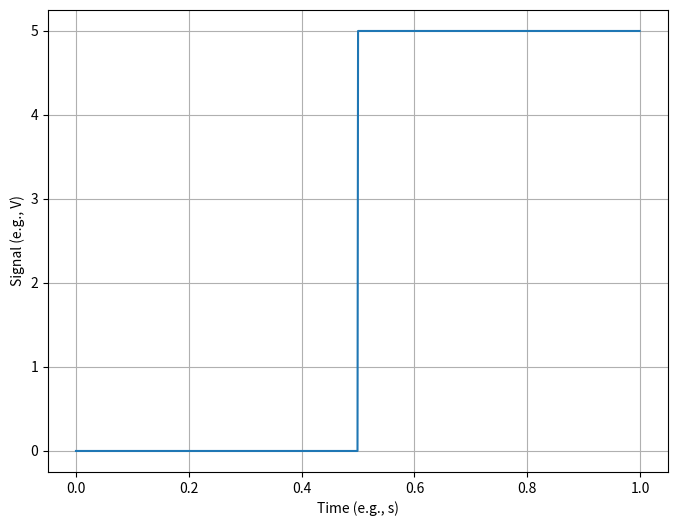
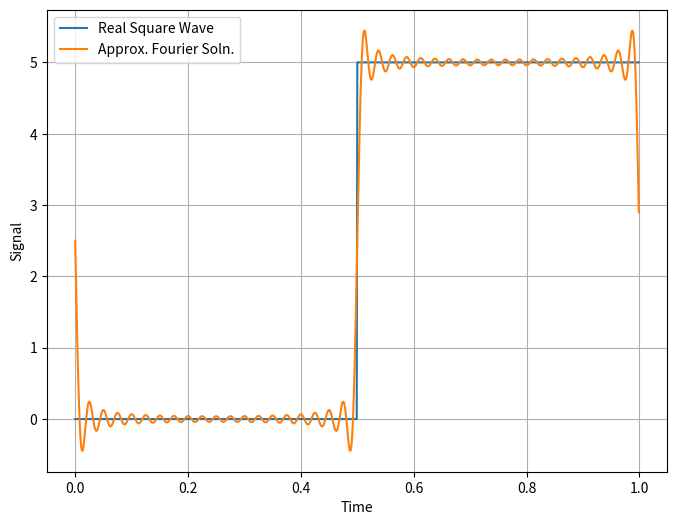
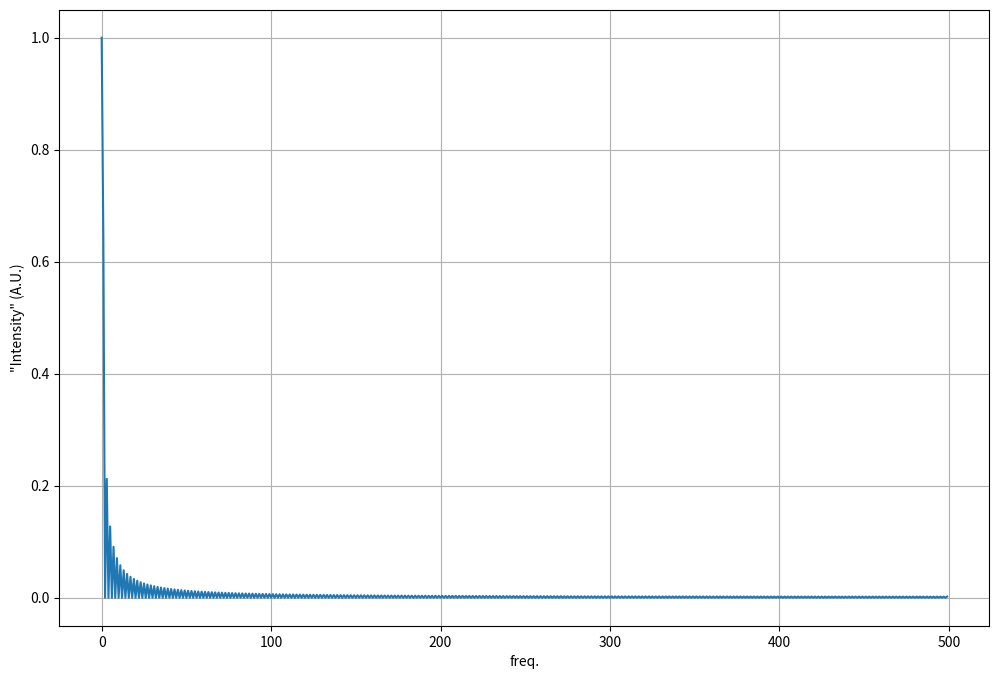
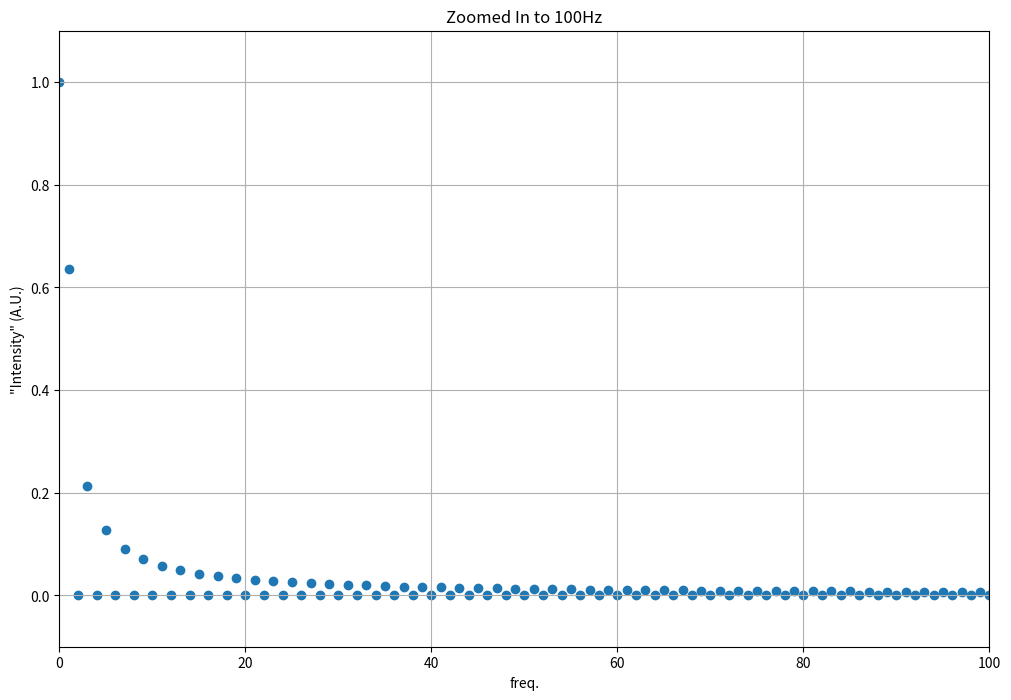
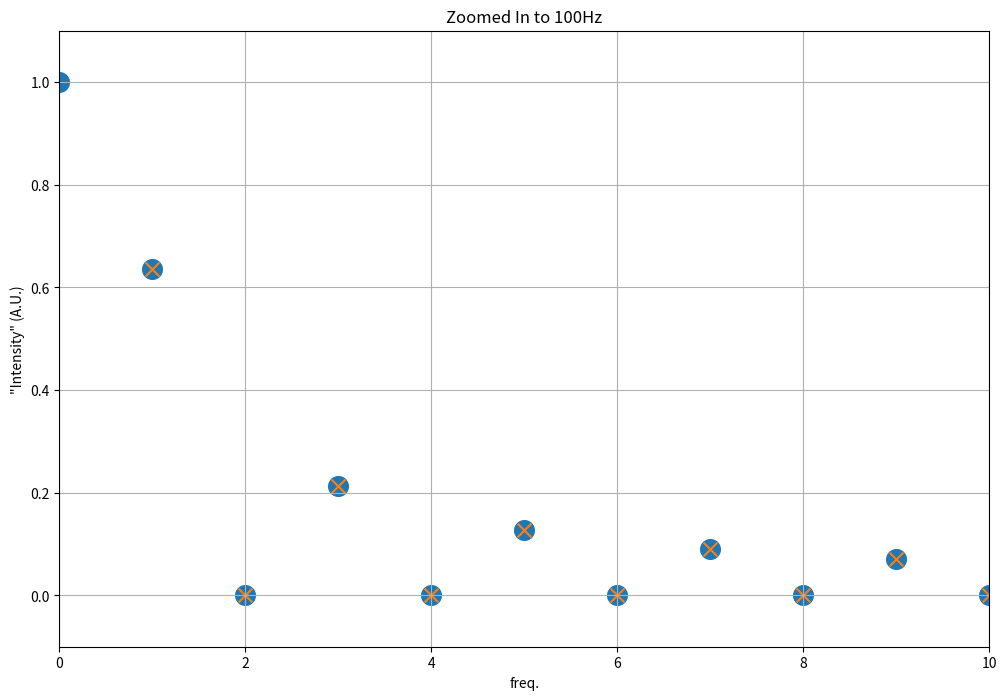

The script that saved these images, in order:
#!/usr/bin/env python
# coding: utf-8

# # 01 Nov 2022 - Signal Deconstruction
# 
# We have started to show that we can take waves of any periodicity and deconstruct them to understand their properties. We have only conceptually done so for more general $V(t)$'s. We are using $V(t)$ because everything is a voltage. But now we introduce the toolkit that can help us do this. 
# 
# For a given $V(t)$ with some base periodicity ($w_0$ or $T_0$), really the longest period or lowest frequency in the signal, we can use a Fourier Series to decompose those signals in terms of harmonics ($n\;\omega_0$) of the base frequency. The model of this decomposition is given by the [infinite series](https://en.wikipedia.org/wiki/Fourier_series#Sine-cosine_form):
# 
# $f(t) = \dfrac{a_0}{2} + \sum_{n=1}^{\infty} a_n \cos(n\omega_0t) + b_n \sin(n\omega_0t)$
# 
# Or
# 
# $f(t) = \dfrac{a_0}{2} + \sum_{n=1}^{\infty} a_n \cos\left(\dfrac{2n\pi}{T_0}t\right) + b_n \sin\left(\dfrac{2n\pi}{T_0}t\right)$
# 
# By using the [orthogonal nature](https://en.wikipedia.org/wiki/Orthogonal_functions) of $\sin$ and $\cos$ over one period, we can find the unknown coefficients for a given signal $V(t)$. 
# 
# ## DC Offset
# 
# The first term in the sum is just related to the DC offset, that is the average of the signal over one period. That's because $sin$ and $cos$ don't shift the average (they have a time average of zero, remember?)
# 
# $\dfrac{a_0}{2} = \dfrac{1}{T_0}\int_{T_0} f(t) dt$
# 
# ## Periodic Models
# 
# For the periodicity, we use "Fourier's Trick" to determine the value of the coefficients. *Note that you need the signal $V(t)$ to complete this work.* And this isn't a trick, it's a well-established method.
# 
# $a_n = \dfrac{2}{T_0}\int_{T_0}V(t)\cos(n\omega_0t)\qquad n\neq0$
# 
# $b_n = \dfrac{2}{T_0}\int_{T_0}V(t)\sin(n\omega_0t)\qquad n\neq0$
# 
# Given this, our approximate $V(t)$ is given up to the $N$ term is,
# 
# $V(t) \approx \dfrac{a_0}{2} + \sum_{n=1}^{N} a_n \cos(n\omega_0t) + b_n \sin(n\omega_0t)$

# ## Example: The Duty Cycle
# 
# There are many signals we could analyze, but one of the common (and more mathematically tractable) ones is the [Duty Cycle](https://en.wikipedia.org/wiki/Duty_cycle). In fact, this signal is in wide use across electrical devices for timed on and off states. Moreover, the behaviors of some neurons and muscle fibers have been shown to approximate duty cycle firing. Synthesizers and electronic music are similar heavy users of [pulse width modulation](https://en.wikipedia.org/wiki/Pulse-width_modulation), which stems from this signal.
# 
# Below, we import a few libraries and plot the duty cycle.

# In[1]:


import numpy as np
import matplotlib.pyplot as plt
import scipy.signal as sig
get_ipython().run_line_magic('matplotlib', 'inline')


# In[2]:


## Setting up a few parameters

V = 5       ## Max Voltage for the cycle
T = 1       ## Period of the cycle
N = 1000    ## Number of discrete points in model
dt = T/N    ## Spacing in time between points

## Create a time array
t = np.linspace(0, T, N, endpoint=False)

fig = plt.figure(figsize=(8,6))

## Plot a 0V-5V duty cycle
## We are using the signal library, which will also give 
## us access to FFT!
squareWave = V/2-V/2*sig.square(2 * np.pi * t)

plt.plot(t, squareWave)

plt.xlabel('Time (e.g., s)')
plt.ylabel('Signal (e.g., V)')
plt.grid()


# ### Analytical Approach
# 
# Let's first approach this analysis using the analytical tools we have developed.
# 
# [redacted]
# 

# In[3]:


def ComputeBn(V,n_array):
    
    bn_array = (V/(n_array*np.pi))*(np.cos(n_array*np.pi)-1)
    
    return bn_array

def ComputeV(V,T,n,t):
    
    V_array = np.ones(len(t))*V/2

    for i in range(0,n):
    
        V_add = bns[i]*np.sin(2*np.pi*(i+1)/T*t)
        V_array += V_add
        
    return V_array

n = 40
n_array = np.arange(1, n+1)   
bns = ComputeBn(V, n_array)
V_array = ComputeV(V, T, n, t)

fig = plt.figure(figsize=(8,6))
plt.plot(t, squareWave, label='Real Square Wave')
plt.plot(t, V_array, label='Approx. Fourier Soln.')
plt.xlabel('Time')
plt.ylabel('Signal')
plt.grid()
plt.legend()


# ### Can we do this with more automaticity?
# 
# Yes, we can use Python's `fft` method to help us do this analysis. However, this is a [Fast Fourier Transform](https://en.wikipedia.org/wiki/Fast_Fourier_transform), which we will discuss a bit more later. It is not the same as our Fourier Analysis above, as it uses discrete values, and has a finite windowing effects.
# 
# **This is the code we consrtucted together.**

# In[4]:


from scipy.fft import fft, ifft, fftfreq ## Import what we need

yf = fft(squareWave)
xf = fftfreq(N,dt)

## Let's cut out the half we want:
xf_pos = xf[0:N//2]         ## Returns the positive half of the frequencies
yf_scaled = 2/N*yf[0:N//2]/5  ## Rescales the FFT and returns only the positive half again

fig=plt.figure(figsize=(12,8))
plt.plot(xf_pos, np.abs(yf_scaled))

plt.xlabel('freq.')
plt.ylabel('"Intensity" (A.U.)')
plt.grid()


# In[5]:


fig=plt.figure(figsize=(12,8))
plt.scatter(xf_pos, np.abs(yf_scaled))

plt.xlabel('freq.')
plt.ylabel('"Intensity" (A.U.)')
plt.grid()
plt.axis([0, 100, -0.1, 1.1])
plt.title('Zoomed In to 100Hz')


# In[6]:


fig=plt.figure(figsize=(12,8))

plt.scatter(xf_pos, np.abs(yf_scaled), marker='o', s=200)

coeffs = (1/(np.pi*xf_pos[1:])*(np.cos(xf_pos[1:]*np.pi)-1))
plt.scatter(xf_pos[1:], np.abs(coeffs), marker='x', s=100)

plt.xlabel('freq.')
plt.ylabel('"Intensity" (A.U.)')
plt.grid()
plt.axis([0, 10, -0.1, 1.1])
plt.title('Zoomed In to 100Hz')


# In[ ]:




